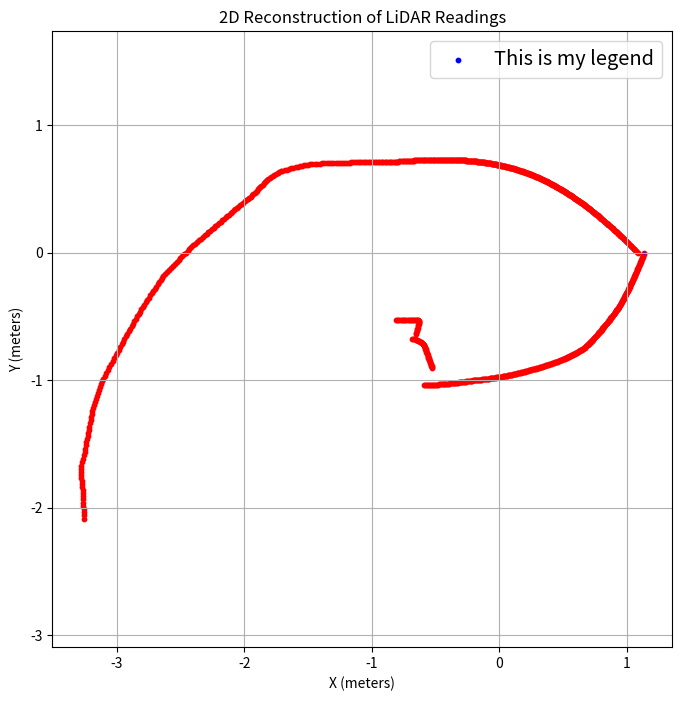

Recreate this plot in Python.
import matplotlib.pyplot as plt
import numpy as np


temp = [1.083105, 1.076924, 1.070834, 1.064833, 1.058918, 1.053089, 1.047343, 1.04168, 1.036097, 1.030593, 1.025166, 1.019816, 1.014541, 1.009339, 1.004209, 0.99915, 0.9941602, 0.9892393, 0.984385, 0.9795972, 0.9748737, 0.9702138, 0.965617, 0.9610814, 0.9566069, 0.9521914, 0.9478347, 0.9435352, 0.939293, 0.9351059, 0.9309735, 0.9268956, 0.9228704, 0.9188977, 0.9149761, 0.9111054, 0.9072841, 0.9035124, 0.8997884, 0.8961121, 0.8924829, 0.8888997, 0.8853621, 0.881869, 0.8784204, 0.8750148, 0.8716524, 0.8683319, 0.8650534, 0.8618155, 0.8586181, 0.8554608, 0.8523425, 0.8492633, 0.846222, 0.8432187, 0.8402523, 0.8373229, 0.8344293, 0.8315716, 0.8287494, 0.8259615, 0.8232083, 0.8204885, 0.8178027, 0.8151495, 0.8125291, 0.8099406, 0.807384, 0.8048589, 0.8023644, 0.799901, 0.7974674, 0.795064, 0.7926897, 0.790345, 0.7880287, 0.7857412, 0.7834815, 0.7812496, 0.7790453, 0.776868, 0.7747179, 0.7725939, 0.7704965, 0.7684248, 0.7663789, 0.7643583, 0.7623628, 0.7603922, 0.758446, 0.7565244, 0.7546267, 0.7527528, 0.7509024, 0.7490754, 0.7472712, 0.74549, 0.7437314, 0.7419953, 0.7402812, 0.7385889, 0.7369187, 0.7352697, 0.7336421, 0.7320355, 0.73045, 0.728885, 0.7273404, 0.7258164, 0.7243124, 0.7228285, 0.7213643, 0.7199197, 0.7184943, 0.7170885, 0.7157016, 0.7143335, 0.7129843, 0.7116538, 0.7103418, 0.7090479, 0.7077724, 0.7065147, 0.7052749, 0.7040908, 0.7029512, 0.7018288, 0.7007231, 0.6996343, 0.6985621, 0.6975065, 0.6964673, 0.6954444, 0.6944377, 0.6934472, 0.6924725, 0.6915137, 0.6905708, 0.6896435, 0.6887319, 0.6878356, 0.6869549, 0.6860893, 0.685239, 0.6844039, 0.6835838, 0.6827785, 0.6819882, 0.6812125, 0.6804518, 0.6797055, 0.6789737, 0.6782566, 0.6775538, 0.6768653, 0.6761912, 0.6755311, 0.6748852, 0.6742533, 0.6736354, 0.6730314, 0.6724414, 0.6718652, 0.6713027, 0.670754, 0.6702188, 0.6696973, 0.6691893, 0.6686948, 0.6682137, 0.6677461, 0.6672916, 0.6668507, 0.6664229, 0.6660084, 0.665607, 0.6652188, 0.6648437, 0.6644817, 0.6641326, 0.6637966, 0.6634736, 0.6631634, 0.6628663, 0.6625819, 0.6623104, 0.6620517, 0.6618059, 0.6615727, 0.6613524, 0.6611449, 0.6609498, 0.6607677, 0.6605982, 0.6604412, 0.660297, 0.6601655, 0.6600464, 0.6599399, 0.6598461, 0.659765, 0.6596963, 0.6596403, 0.6595968, 0.6595658, 0.6595474, 0.6595416, 0.6595484, 0.6595677, 0.6595996, 0.6596439, 0.6597009, 0.6597704, 0.6598526, 0.6599473, 0.6600546, 0.6601745, 0.6603072, 0.6604523, 0.6606101, 0.6607807, 0.6609638, 0.6611596, 0.6613681, 0.6615895, 0.6618235, 0.6620703, 0.6623299, 0.6626023, 0.6628875, 0.6631858, 0.6634969, 0.6638209, 0.6641578, 0.6645077, 0.6648707, 0.6652467, 0.6656361, 0.6660383, 0.6664538, 0.6668825, 0.6673245, 0.6677798, 0.6682485, 0.6687306, 0.669226, 0.669735, 0.6702576, 0.6707937, 0.6713435, 0.6719069, 0.6724842, 0.6730753, 0.6736802, 0.6742991, 0.6749319, 0.675579, 0.6762401, 0.6769153, 0.6776048, 0.6783087, 0.679027, 0.6797597, 0.6805069, 0.681269, 0.6820456, 0.6828371, 0.6836433, 0.6844645, 0.6853009, 0.6861522, 0.6870189, 0.6879007, 0.6887981, 0.6897109, 0.6906394, 0.6915835, 0.6925434, 0.6935191, 0.6945109, 0.6955187, 0.6965429, 0.6975833, 0.6986401, 0.6997135, 0.7008036, 0.7019104, 0.7030342, 0.7041749, 0.7053329, 0.7065081, 0.7077007, 0.7089109, 0.7101388, 0.7113846, 0.7126482, 0.71393, 0.71523, 0.7165486, 0.7178856, 0.7192413, 0.720616, 0.7220096, 0.7234225, 0.7248547, 0.7263066, 0.727778, 0.7292693, 0.7307807, 0.7323124, 0.7338645, 0.7354372, 0.7370309, 0.7386454, 0.7402812, 0.7419384, 0.7436172, 0.7453179, 0.7470406, 0.7487855, 0.750553, 0.7523432, 0.7541563, 0.7559928, 0.7578526, 0.759736, 0.7616434, 0.7635749, 0.7655309, 0.7675115, 0.7695172, 0.771548, 0.7736045, 0.7756867, 0.7777949, 0.7799296, 0.782091, 0.7842792, 0.7864949, 0.788738, 0.7910092, 0.7933087, 0.7956367, 0.7979938, 0.80038, 0.8027958, 0.8052418, 0.807718, 0.810225, 0.8127631, 0.8153328, 0.8179345, 0.8205686, 0.8232353, 0.8259352, 0.8286685, 0.8314359, 0.8342379, 0.8370747, 0.8399471, 0.8428553, 0.8457997, 0.8487813, 0.8518002, 0.8548567, 0.8579519, 0.8610859, 0.8642594, 0.8674728, 0.8707271, 0.8740225, 0.8773598, 0.8807396, 0.8841621, 0.8876285, 0.8911391, 0.8946947, 0.8982961, 0.9019437, 0.9056384, 0.9093807, 0.9131719, 0.9170123, 0.9209026, 0.9248437, 0.9288365, 0.9328815, 0.9369802, 0.9411329, 0.9453406, 0.9496045, 0.9539252, 0.9583036, 0.9627408, 0.9672378, 0.9717956, 0.9764152, 0.9810978, 0.9858441, 0.9906558, 0.9955339, 1.000479, 1.005493, 1.010577, 1.015732, 1.020959, 1.02626, 1.031636, 1.037088, 1.042619, 1.048229, 1.053919, 1.059693, 1.065549, 1.071492, 1.077522, 1.083688, 1.090986, 1.098404, 1.105945, 1.113611, 1.121406, 1.129332, 1.137393, 1.145592, 1.153932, 1.162417, 1.17105, 1.179834, 1.188775, 1.197875, 1.207138, 1.21657, 1.226173, 1.235952, 1.245913, 1.25606, 1.266397, 1.276931, 1.287667, 1.298609, 1.309764, 1.321138, 1.332736, 1.344566, 1.356633, 1.368946, 1.38151, 1.394335, 1.407427, 1.420794, 1.434445, 1.448389, 1.462634, 1.477191, 1.49207, 1.50728, 1.522832, 1.53874, 1.555012, 1.571662, 1.588704, 1.606149, 1.624014, 1.639806, 1.652075, 1.664561, 1.677269, 1.690207, 1.703377, 1.716786, 1.730442, 1.744351, 1.758518, 1.772952, 1.787659, 1.802646, 1.817922, 1.827416, 1.836417, 1.845543, 1.854795, 1.864175, 1.873688, 1.883333, 1.893115, 1.903035, 1.908647, 1.914039, 1.919499, 1.925026, 1.930622, 1.936288, 1.942025, 1.947832, 1.953712, 1.959664, 1.965691, 1.971792, 1.979979, 1.98899, 1.998121, 2.007376, 2.016755, 2.02626, 2.035895, 2.04566, 2.05556, 2.065595, 2.075768, 2.086083, 2.096539, 2.107142, 2.117893, 2.128795, 2.139851, 2.151064, 2.162436, 2.17397, 2.18567, 2.197539, 2.209579, 2.221795, 2.234189, 2.246765, 2.259527, 2.272479, 2.285624, 2.298965, 2.312508, 2.326255, 2.340212, 2.354382, 2.36877, 2.383381, 2.398219, 2.413291, 2.428416, 2.442282, 2.456354, 2.470637, 2.485133, 2.49985, 2.514789, 2.529957, 2.545358, 2.560996, 2.576877, 2.593006, 2.609388, 2.626028, 2.639462, 2.651758, 2.664219, 2.67685, 2.689652, 2.702629, 2.715783, 2.729119, 2.742638, 2.756345, 2.770243, 2.784335, 2.798624, 2.813115, 2.827811, 2.841073, 2.854489, 2.868088, 2.881871, 2.895843, 2.910007, 2.924366, 2.938925, 2.953685, 2.968651, 2.983827, 2.999215, 3.014822, 3.030648, 3.046701, 3.062983, 3.079499, 3.096254, 3.113252, 3.130497, 3.147995, 3.165749, 3.183766, 3.20205, 3.220608, 3.239443, 3.256215, 3.270687, 3.285352, 3.300211, 3.315268, 3.330527, 3.345992, 3.361665, 3.37755, 3.393651, 3.409972, 3.423814, 3.436829, 3.450009, 3.463357, 3.476875, 3.490566, 3.504432, 3.518475, 3.532699, 3.547107, 3.5617, 3.576483, 3.591457, 3.606627, 3.62245, 3.640263, 3.658322, 3.676632, 3.694696, 3.703597, 3.712611, 3.721741, 3.730987, 3.74035, 3.749833, 3.759435, 3.769588, 3.780905, 3.792362, 3.803961, 3.815705, 3.827594, 3.839632, 3.851818, 3.864156, 0.9687572, 0.9605434, 0.9524856, 0.9445798, 0.9368219, 0.9292079, 0.921734, 0.9143968, 0.9071925, 0.900118, 0.8931698, 0.8863444, 0.8796395, 0.8730519, 0.8665785, 0.8602165, 0.8539634, 0.8478166, 0.8417736, 0.8358321, 0.8299896, 0.8280765, 0.8281519, 0.8290411, 0.8308871, 0.8375994, 0.845192, 0.85294, 0.8608477, 0.8689201, 0.8771628, 0.8855797, 0.8941772, 0.9029605, 0.9119357, 0.9654453, 0.9596355, 0.9539131, 0.9497509, 0.9471825, 0.9448794, 0.9426054, 0.940517, 0.9385004, 0.93651, 0.9350951, 0.9340066, 0.9330283, 0.932701, 0.9325694, 0.9324556, 0.9323595, 0.9322813, 0.9333777, 0.9366912, 0.9400482, 0.9434471, 0.9468888, 0.9503739, 0.953903, 0.9574766, 0.9610956, 0.9648904, 0.9687799, 0.9727199, 0.9767103, 0.9807526, 0.9848471, 0.988995, 0.993197, 0.9974537, 1.001766, 1.006136, 1.010563, 1.015048, 1.019593, 1.024199, 1.028866, 1.033595, 1.038388, 1.043246, 1.048169, 1.198518, 1.194095, 1.189728, 1.185416, 1.181157, 1.17695, 1.172796, 1.168693, 1.164641, 1.160639, 1.156686, 1.152782, 1.148926, 1.145117, 1.141356, 1.13764, 1.13397, 1.130345, 1.126765, 1.123229, 1.119736, 1.116286, 1.112878, 1.109512, 1.106187, 1.102903, 1.099659, 1.096455, 1.093291, 1.090165, 1.087079, 1.084029, 1.081018, 1.078044, 1.075106, 1.072205, 1.06934, 1.06651, 1.063715, 1.060955, 1.05823, 1.055538, 1.05288, 1.050255, 1.047664, 1.045105, 1.042578, 1.040083, 1.03762, 1.035188, 1.032787, 1.030417, 1.028077, 1.025767, 1.023488, 1.021237, 1.019439, 1.01774, 1.016067, 1.014418, 1.012794, 1.011194, 1.009618, 1.008067, 1.006539, 1.005035, 1.003555, 1.002097, 1.000664, 0.9992533, 0.9978656, 0.9965007, 0.9951586, 0.9938388, 0.9925414, 0.9912663, 0.9900132, 0.9887821, 0.9875729, 0.9863853, 0.9852194, 0.984075, 0.9829519, 0.98185, 0.9807692, 0.9797094, 0.9786706, 0.9776525, 0.9766551, 0.9756783, 0.974722, 0.9737861, 0.9728706, 0.9719751, 0.9710998, 0.9702445, 0.9694092, 0.9685937, 0.9677981, 0.9670219, 0.9662656, 0.9655289, 0.9648116, 0.9641137, 0.9634351, 0.9627757, 0.9621358, 0.9615148, 0.9609129, 0.96033, 0.9597661, 0.9592212, 0.9586952, 0.9581879, 0.9576994, 0.9572296, 0.9567784, 0.9563459, 0.9559321, 0.9555366, 0.9551597, 0.9548013, 0.9544612, 0.9541396, 0.9538365, 0.9535516, 0.953285, 0.9530368, 0.9528068, 0.9525949, 0.9524015, 0.9522262, 0.952069, 0.95193, 0.9518092, 0.9517573, 0.9518291, 0.9519189, 0.9520269, 0.952153, 0.9522973, 0.9524598, 0.9526405, 0.9528394, 0.9530566, 0.9532919, 0.9535455, 0.9538175, 0.9541078, 0.9544165, 0.9547435, 0.9550889, 0.9554527, 0.9558351, 0.956236, 0.9566554, 0.9570935, 0.9575501, 0.9580255, 0.9585196, 0.9590326, 0.9595642, 0.9601148, 0.9606845, 0.961273, 0.9618805, 0.9625071, 0.9631529, 0.9638179, 0.9645022, 0.9652059, 0.965929, 0.9666716, 0.9674338, 0.9682156, 0.9690171, 0.9698386, 0.9706799, 0.971541, 0.9724224, 0.9733238, 0.9742455, 0.9751875, 0.97615, 0.9771329, 0.9781365, 0.9791608, 0.9799382, 0.9805127, 0.9811064, 0.9817195, 0.9823521, 0.9830044, 0.983676, 0.9843675, 0.9850789, 0.9858099, 0.9865607, 0.9873317, 0.9881225, 0.9889335, 0.9897646, 0.9906161, 0.9914879, 0.9923803, 0.993293, 0.9942266, 0.9951808, 0.9961557, 0.9971517, 0.9981684, 0.9992066, 1.000266, 1.001346, 1.002435, 1.002127, 1.001837, 1.001567, 1.001317, 1.001085, 1.000872, 1.000679, 1.000505, 1.000349, 1.000213, 1.000096, 0.9999983, 0.9999194, 0.9998595, 0.9998187, 0.999797, 0.9997942, 0.9998105, 0.9998459, 0.9999003, 0.9999737, 1.000066, 1.000178, 1.000308, 1.000458, 1.000627, 1.000815, 1.001022, 1.001248, 1.001493, 1.001758, 1.002041, 1.002344, 1.002667, 1.003008, 1.003369, 1.00375, 1.004149, 1.004569, 1.005007, 1.005466, 1.005943, 1.006441, 1.006958, 1.007495, 1.008051, 1.008628, 1.009224, 1.00984, 1.010476, 1.011133, 1.011809, 1.012506, 1.013223, 1.01396, 1.014718, 1.015496, 1.016294, 1.017114, 1.017954, 1.018815, 1.019696, 1.020599, 1.021523, 1.022468, 1.023434, 1.024421, 1.02543, 1.026461, 1.027513, 1.028342, 1.028949, 1.029576, 1.030224, 1.030893, 1.031582, 1.032291, 1.033022, 1.033772, 1.034544, 1.035337, 1.03615, 1.036985, 1.037841, 1.038718, 1.039616, 1.040535, 1.041476, 1.042439, 1.043423, 1.044429, 1.045457, 1.046507, 1.047579, 1.048673, 1.04979, 1.050929, 1.05209, 1.053274, 1.054481, 1.055711, 1.056963, 1.058239, 1.059538, 1.060861, 1.062207, 1.063577, 1.06497, 1.066388, 1.06783, 1.069296, 1.070786, 1.072302, 1.073841, 1.075406, 1.076996, 1.078611, 1.080252, 1.081918, 1.08361, 1.085328, 1.087073, 1.088843, 1.09064, 1.092464, 1.094315, 1.096194, 1.098099, 1.100032, 1.101993, 1.103982, 1.106, 1.108046, 1.11012, 1.112224, 1.114357, 1.116519, 1.118711, 1.120933, 1.123186, 1.125469, 1.127782, 1.130127, 1.132503, 1.134911]

readings = np.array(temp)

angles = np.linspace(0, 2 * np.pi, len(readings))

x = readings * np.cos(angles)
y = readings * np.sin(angles)

print("lidar: ", readings.tolist())

indexStart = 0
indexEnd = 1080

plt.figure(figsize=(8, 8))
plt.scatter(x[:indexStart], y[:indexStart], s=10, c='blue')
plt.scatter(x[indexStart:indexEnd], y[indexStart:indexEnd], s=10, c='red')
plt.scatter(x[indexEnd:], y[indexEnd:], s=1, c='blue')
plt.title('2D Reconstruction of LiDAR Readings')
plt.xlabel('X (meters)')
plt.ylabel('Y (meters)')
plt.axis('equal')
plt.grid(True)
plt.legend(["This is my legend"], fontsize="x-large")
plt.show()